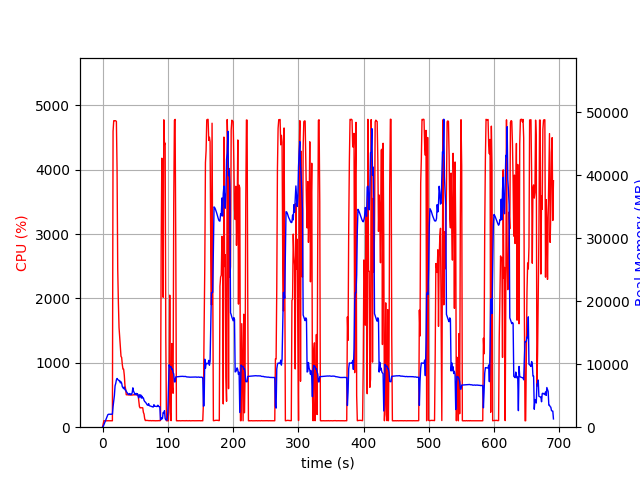

The data file committed next to this chart (first rows):
elapsed_time, nproc, cpu, mem_real, mem_virtual
4.744529724121094e-05, 1, 0.0, 6.754, 3185
1.006, 1, 51.7, 109.1, 782.6
2.013, 1, 100.3, 373.1, 1903
3.02, 1, 99.3, 629.1, 3189
4.028, 1, 99.3, 907.1, 3189
5.035, 1, 101.3, 1137, 5749
6.042, 1, 98.3, 1415, 5749
7.05, 1, 100.2, 1693, 5749
8.057, 1, 100.3, 1971, 5749
9.064, 1, 100.3, 2053, 5237
10.07, 1, 100.2, 2053, 5237
11.08, 1, 99.3, 2050, 5237
12.09, 1, 100.2, 2050, 5237
13.1, 1, 100.1, 2050, 5237
14.1, 1, 99.2, 2050, 5237
15.11, 1, 100.1, 2066, 5762
16.12, 1, 4597, 3283, 10439
17.14, 1, 4762, 4123, 11407
18.16, 1, 4763, 5042, 12250
19.18, 1, 4762, 6570, 13842
20.2, 1, 4762, 6947, 14401
21.23, 1, 4750, 7515, 15093
22.25, 1, 4006, 7748, 15461
23.26, 1, 2461, 7565, 15471
24.27, 1, 1937, 7496, 15581
25.27, 1, 1549, 7383, 15761
26.28, 1, 1397, 7417, 16005
27.29, 1, 1258, 7043, 16005
28.29, 1, 1101, 7214, 16397
29.3, 1, 1083, 6980, 16397
30.31, 1, 970.5, 6437, 16453
31.32, 1, 903.1, 6279, 16453
32.32, 1, 901.3, 6117, 16453
33.33, 1, 807.6, 6394, 16773
34.34, 1, 649.5, 5942, 17049
35.35, 1, 591.4, 5923, 17145
36.35, 1, 504.6, 5685, 17385
37.36, 1, 504.1, 5525, 17385
38.37, 1, 504.6, 5338, 17385
39.38, 1, 503.5, 5227, 17385
40.39, 1, 502.3, 5182, 17385
41.4, 1, 500.3, 5348, 17385
42.41, 1, 501.8, 5295, 17385
43.42, 1, 499.8, 5153, 17385
44.43, 1, 501.2, 5261, 17385
45.44, 1, 501.2, 5469, 17385
46.45, 1, 500.6, 6255, 17801
47.45, 1, 504.4, 5738, 17801
48.46, 1, 502.8, 5520, 17801
49.47, 1, 504.0, 5215, 17801
50.48, 1, 503.2, 5247, 17801
51.49, 1, 502.8, 5380, 17801
52.5, 1, 503.0, 5142, 17801
53.51, 1, 502.3, 5335, 17801
54.52, 1, 502.3, 5001, 17801
55.52, 1, 413.6, 4649, 17801
56.53, 1, 320.2, 5151, 17801
57.54, 1, 300.3, 4829, 17801
58.55, 1, 302.1, 5132, 17801
59.56, 1, 302.1, 4625, 17801
... 624 more rows
